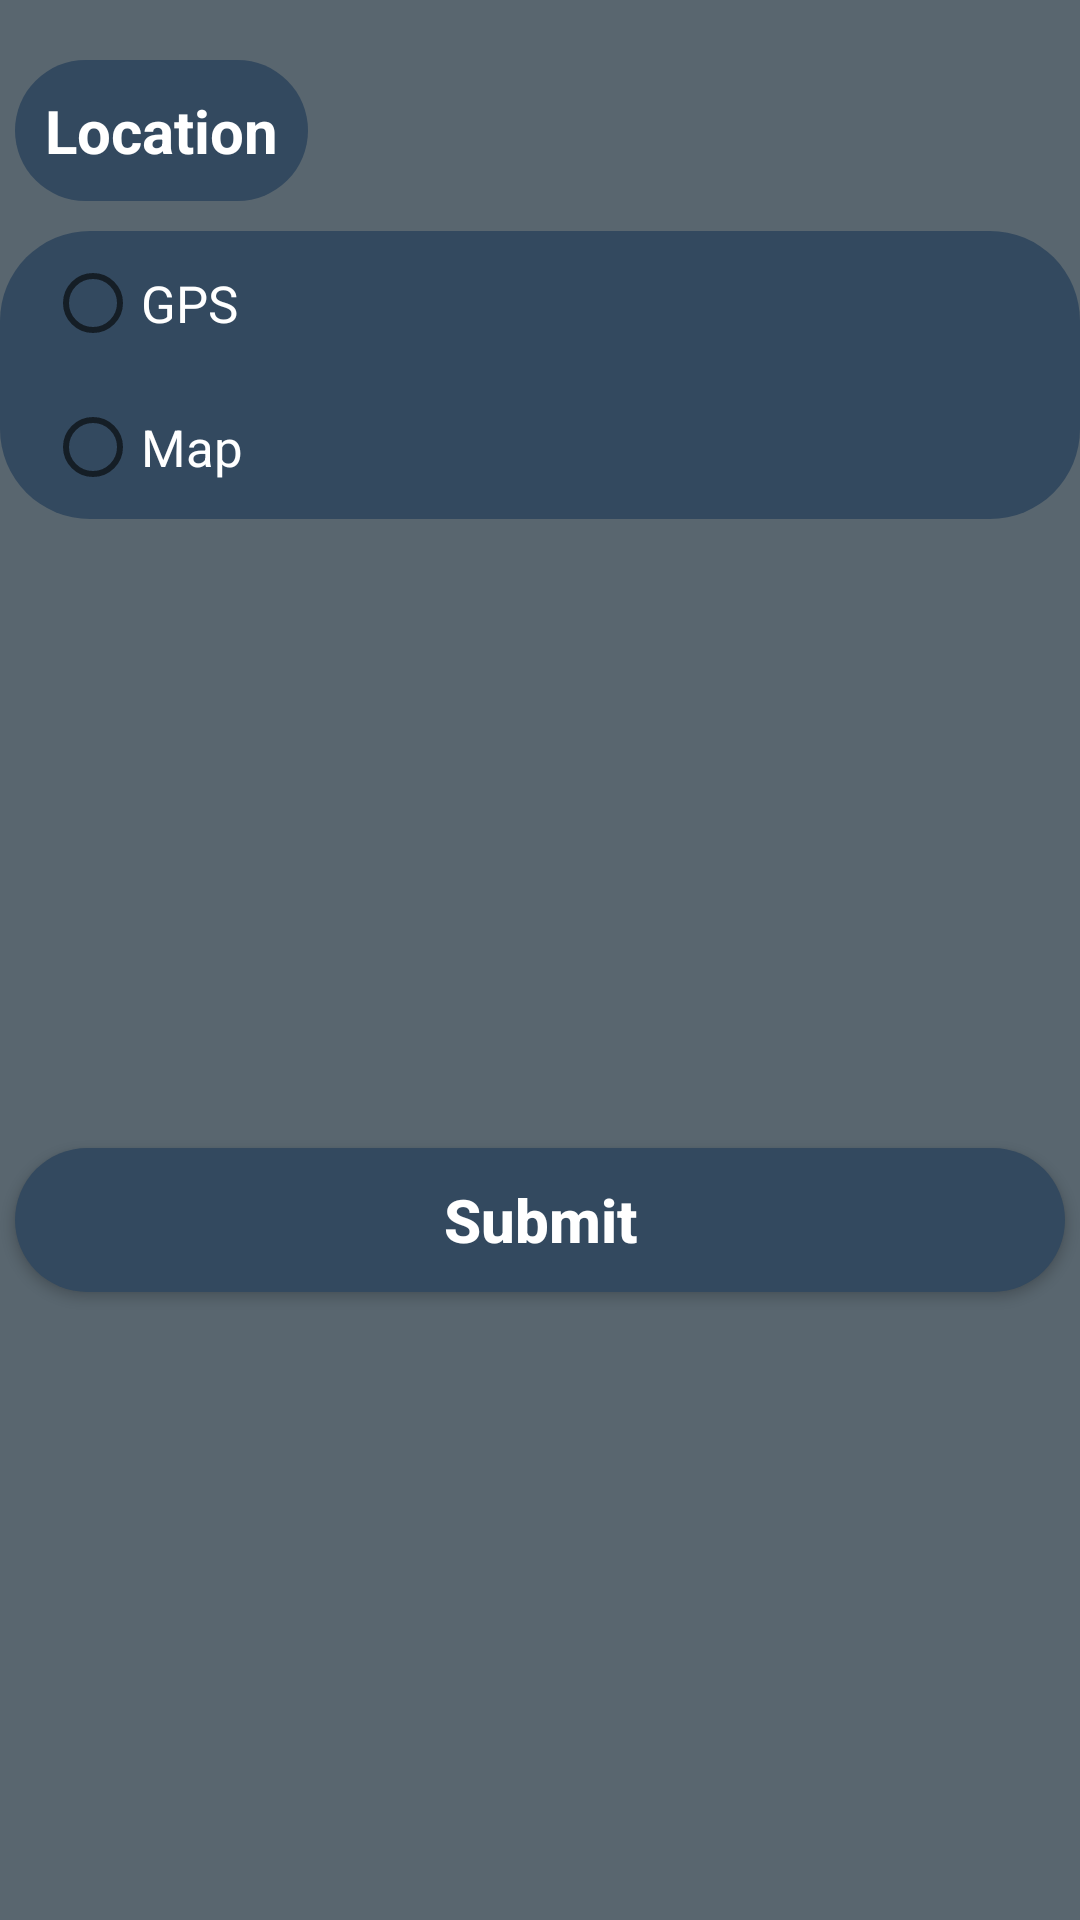

Android layout source for this screen:
<!-- AndroidManifest.xml: application theme Theme.WeatherForecast -->
<!-- res/layout/dialog.xml -->
<?xml version="1.0" encoding="utf-8"?>
<androidx.constraintlayout.widget.ConstraintLayout xmlns:android="http://schemas.android.com/apk/res/android"
    android:layout_width="match_parent"
    android:layout_height="wrap_content"
    xmlns:app="http://schemas.android.com/apk/res-auto"
    android:background="#A9061927"
    >

    <TextView
        app:layout_constraintTop_toTopOf="parent"
        app:layout_constraintStart_toStartOf="parent"
        android:padding="10dp"
        android:textColor="@color/white"
        android:background="@drawable/shape"
        android:textSize="20sp"
        android:textStyle="bold"
        android:textAlignment="center"
        android:id="@+id/txtLocation"
        android:layout_width="wrap_content"
        android:layout_height="wrap_content"
        android:layout_marginTop="20dp"
        android:layout_marginStart="5dp"
        android:text="@string/location"
         />

    <RadioGroup
        android:paddingStart="15dp"
        android:layout_marginTop="10dp"
        android:background="@drawable/shape"
        android:id="@+id/radioGroupLocation"
        android:layout_width="match_parent"
        android:layout_height="wrap_content"
        app:layout_constraintEnd_toEndOf="parent"
        app:layout_constraintStart_toStartOf="@id/txtLocation"
        app:layout_constraintTop_toBottomOf="@id/txtLocation"
        >

        <RadioButton
            android:id="@+id/radioGps"
            android:layout_width="fill_parent"
            android:layout_height="wrap_content"
            android:checked="false"
            android:minHeight="48dp"
            android:text="@string/gps"
            android:textColor="@color/white"
            android:textSize="17sp" />

        <RadioButton
            android:id="@+id/radioMap"
            android:layout_width="fill_parent"
            android:layout_height="wrap_content"
            android:checked="false"
            android:minHeight="48dp"
            android:text="@string/map"
            android:textColor="@color/white"
            android:textSize="17sp" />
    </RadioGroup>
    <Button
        android:textAlignment="center"
        android:textStyle="bold"
        android:textSize="20sp"
        android:layout_marginEnd="5dp"
        android:layout_marginStart="5dp"
        android:layout_marginTop="10dp"
        android:textAllCaps="false"
        android:textColor="@color/white"
        android:id="@+id/btnSubmit"
        android:text="@string/submit"
        android:background="@drawable/shape"
        android:layout_marginBottom="10dp"
        app:layout_constraintBottom_toBottomOf="parent"
        app:layout_constraintTop_toBottomOf="@id/radioGroupLocation"
        app:layout_constraintStart_toStartOf="@id/txtLocation"
        android:layout_width="match_parent"
        android:layout_height="wrap_content"
        >

    </Button>

</androidx.constraintlayout.widget.ConstraintLayout>
<!-- resources referenced by this layout -->
<resources>
  <color name="white">#FFFFFFFF</color>
  <!-- drawable shape (drawable) -->
  <shape
      xmlns:android="http://schemas.android.com/apk/res/android"
      android:shape="rectangle">
      <corners android:radius="30dp"/>
      <solid android:color="@color/blue_dark" />
  
  </shape>
  <string name="gps">GPS</string>
  <string name="location">Location</string>
  <string name="map">Map</string>
  <string name="submit">Submit</string>
  <style name="Theme.WeatherForecast" parent="Theme.MaterialComponents.DayNight.NoActionBar">
          
          <item name="colorPrimary">@color/blue_dark</item>
          <item name="colorPrimaryVariant">#A9061927</item>
          <item name="colorOnPrimary">@color/white</item>
          
          <item name="colorSecondary">@color/teal_200</item>
          <item name="colorSecondaryVariant">@color/teal_700</item>
          <item name="colorOnSecondary">@color/black</item>
          <item name="android:statusBarColor" tools:targetApi="l">?attr/colorPrimaryVariant</item>
          
      </style>
  <color name="blue_dark">#33495f</color>
  <color name="teal_200">#FF03DAC5</color>
  <color name="teal_700">#FF018786</color>
  <color name="black">#FF000000</color>
</resources>
